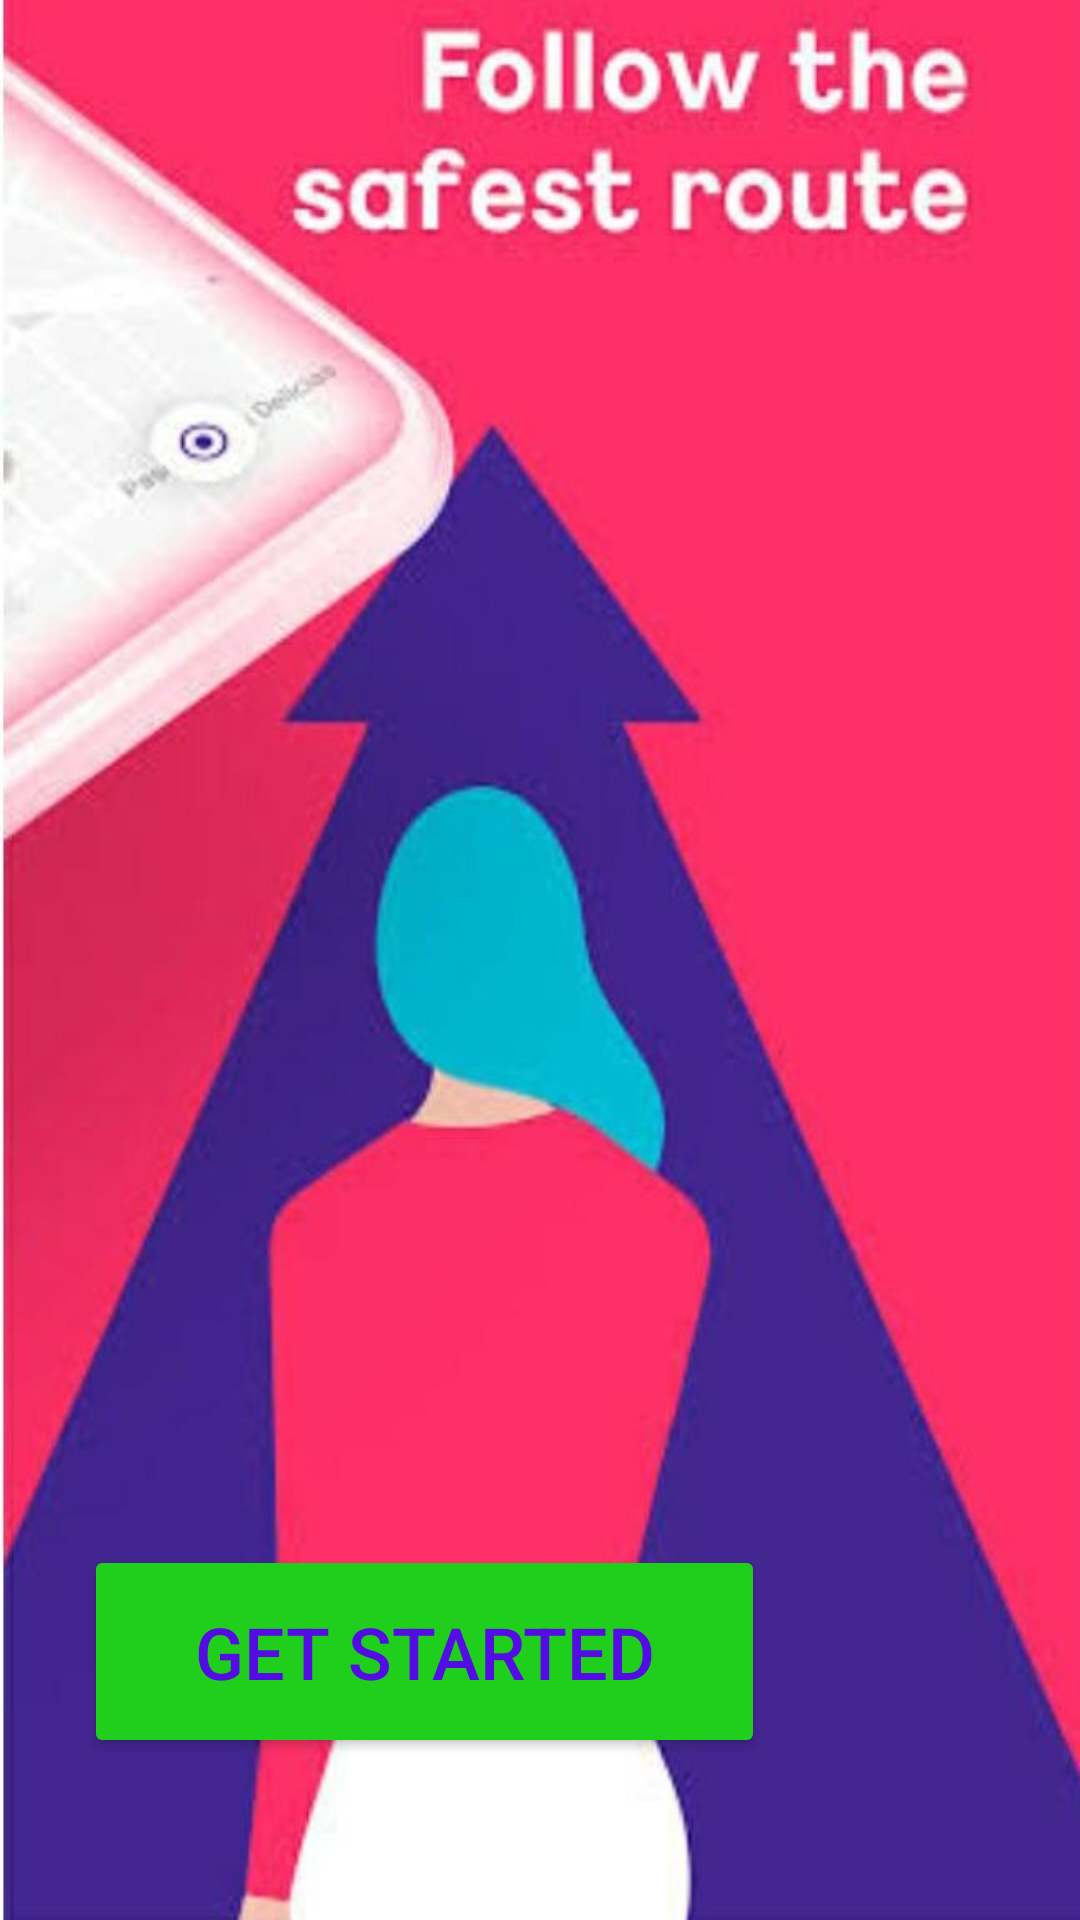

Produce the Android XML layout that renders to this screen, including the resource entries it uses.
<!-- AndroidManifest.xml: application theme Theme.WomensSafetySystem -->
<!-- res/layout/activity_home_page.xml -->
<?xml version="1.0" encoding="utf-8"?>
<RelativeLayout xmlns:android="http://schemas.android.com/apk/res/android"
    xmlns:app="http://schemas.android.com/apk/res-auto"
    xmlns:tools="http://schemas.android.com/tools"
    android:layout_width="match_parent"
    android:layout_height="match_parent"
    android:background="@drawable/appbg"
    tools:context=".HomePage">

    <Button
        android:id="@+id/getStarted"
        android:layout_width="227dp"
        android:layout_height="71dp"
        android:layout_alignParentEnd="true"
        android:layout_alignParentRight="true"
        android:layout_alignParentBottom="true"
        android:layout_marginEnd="105dp"
        android:layout_marginRight="105dp"
        android:layout_marginBottom="54dp"
        android:text="Get Started"
        android:textColor="#530CE3"
        android:textSize="24dp"
        app:backgroundTint="#20CF1B" />
</RelativeLayout>
<!-- resources referenced by this layout -->
<resources>
  <!-- drawable appbg: jpeg bitmap (drawable-v24, 86752 bytes) -->
  <style name="Theme.WomensSafetySystem" parent="Theme.MaterialComponents.DayNight.DarkActionBar">
          
          <item name="colorPrimary">@color/purple_500</item>
          <item name="colorPrimaryVariant">@color/purple_700</item>
          <item name="colorOnPrimary">@color/white</item>
          
          <item name="colorSecondary">@color/teal_200</item>
          <item name="colorSecondaryVariant">@color/teal_700</item>
          <item name="colorOnSecondary">@color/black</item>
          
          <item name="android:statusBarColor" tools:targetApi="l">?attr/colorPrimaryVariant</item>
          
      </style>
  <!-- not gathered from this repository: default colours our renderer supplied (Android Studio template values) -->
  <color name="purple_500">#FF6200EE</color>
  <color name="purple_700">#FF3700B3</color>
  <color name="teal_200">#FF03DAC5</color>
  <color name="teal_700">#FF018786</color>
  <color name="black">#FF000000</color>
  <color name="white">#FFFFFFFF</color>
</resources>
